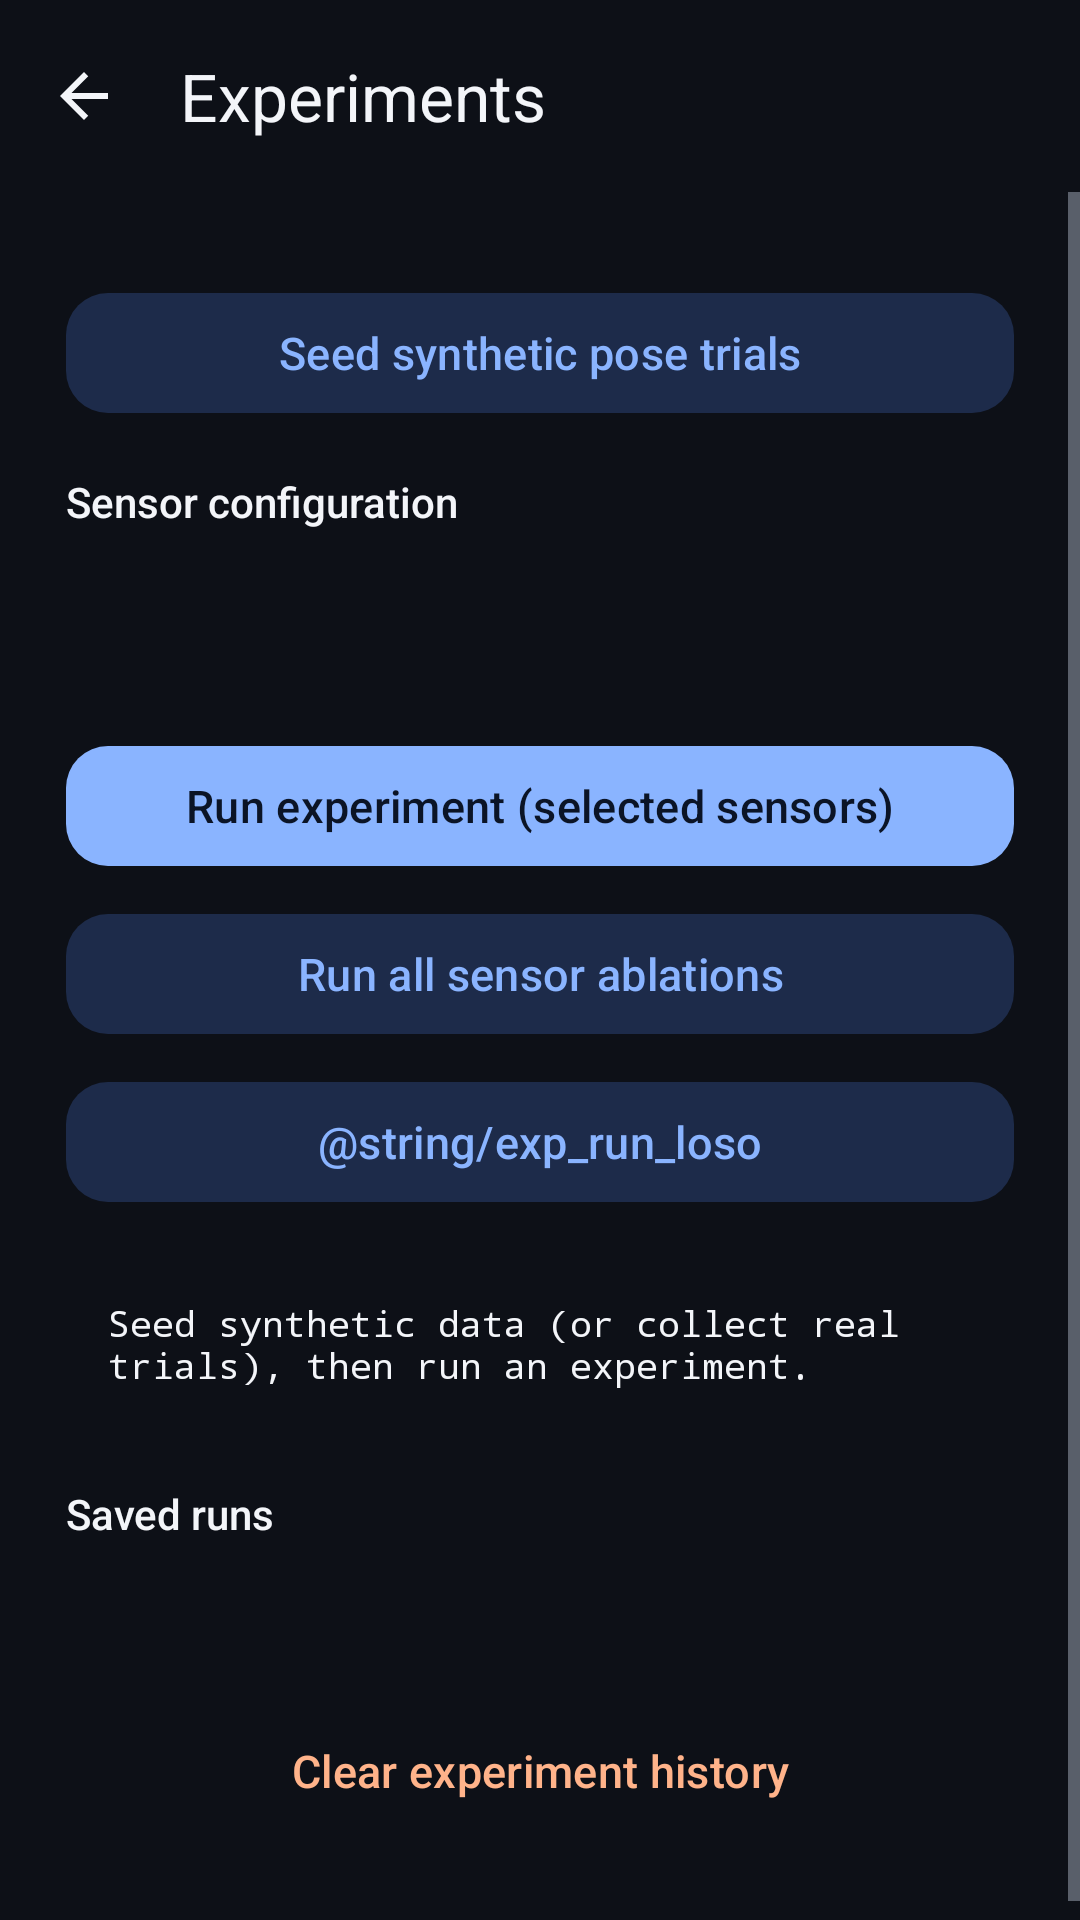

Android layout source for this screen:
<!-- AndroidManifest.xml: application theme Theme.PhoneAngle -->
<!-- res/layout/activity_experiments.xml -->
<?xml version="1.0" encoding="utf-8"?>
<LinearLayout xmlns:android="http://schemas.android.com/apk/res/android"
    xmlns:app="http://schemas.android.com/apk/res-auto"
    android:layout_width="match_parent"
    android:layout_height="match_parent"
    android:background="@color/bg"
    android:orientation="vertical">

    <com.google.android.material.appbar.MaterialToolbar
        android:id="@+id/toolbar"
        android:layout_width="match_parent"
        android:layout_height="?attr/actionBarSize"
        android:background="@color/bg"
        app:navigationIcon="@drawable/ic_back"
        app:title="@string/exp_title"
        app:titleTextColor="@color/ink" />

    <ScrollView
        android:layout_width="match_parent"
        android:layout_height="match_parent"
        android:fillViewport="true">

        <LinearLayout
            android:layout_width="match_parent"
            android:layout_height="wrap_content"
            android:orientation="vertical"
            android:paddingHorizontal="22dp"
            android:paddingBottom="32dp">

            <TextView
                android:id="@+id/datasetLine"
                android:layout_width="match_parent"
                android:layout_height="wrap_content"
                android:textColor="@color/muted"
                android:textSize="13sp" />

            <com.google.android.material.button.MaterialButton
                android:id="@+id/seedSyntheticButton"
                style="@style/Widget.Material3.Button.TonalButton"
                android:layout_width="match_parent"
                android:layout_height="wrap_content"
                android:layout_marginTop="12dp"
                android:text="@string/exp_seed_synthetic"
                app:cornerRadius="14dp" />

            <TextView
                android:layout_width="match_parent"
                android:layout_height="wrap_content"
                android:layout_marginTop="16dp"
                android:fontFamily="sans-serif-medium"
                android:text="@string/train_sensor_config"
                android:textColor="@color/ink"
                android:textSize="14sp" />

            <Spinner
                android:id="@+id/sensorConfigSpinner"
                android:layout_width="match_parent"
                android:layout_height="48dp"
                android:layout_marginTop="6dp"
                android:background="@drawable/bg_angle_card" />

            <com.google.android.material.button.MaterialButton
                android:id="@+id/runExperimentButton"
                style="@style/Widget.Material3.Button"
                android:layout_width="match_parent"
                android:layout_height="wrap_content"
                android:layout_marginTop="14dp"
                android:text="@string/exp_run_one"
                app:backgroundTint="@color/accent"
                app:cornerRadius="14dp" />

            <com.google.android.material.button.MaterialButton
                android:id="@+id/runAllAblationsButton"
                style="@style/Widget.Material3.Button.TonalButton"
                android:layout_width="match_parent"
                android:layout_height="wrap_content"
                android:layout_marginTop="8dp"
                android:text="@string/exp_run_all"
                app:cornerRadius="14dp" />

            <com.google.android.material.button.MaterialButton
                android:id="@+id/runLosoButton"
                style="@style/Widget.Material3.Button.TonalButton"
                android:layout_width="match_parent"
                android:layout_height="wrap_content"
                android:layout_marginTop="8dp"
                android:text="@string/exp_run_loso"
                app:cornerRadius="14dp" />

            <TextView
                android:id="@+id/resultsText"
                android:layout_width="match_parent"
                android:layout_height="wrap_content"
                android:layout_marginTop="14dp"
                android:background="@drawable/bg_angle_card"
                android:fontFamily="monospace"
                android:padding="14dp"
                android:text="@string/exp_results_placeholder"
                android:textColor="@color/ink"
                android:textSize="12sp" />

            <TextView
                android:layout_width="match_parent"
                android:layout_height="wrap_content"
                android:layout_marginTop="18dp"
                android:fontFamily="sans-serif-medium"
                android:text="@string/exp_history"
                android:textColor="@color/ink"
                android:textSize="14sp" />

            <TextView
                android:id="@+id/historyText"
                android:layout_width="match_parent"
                android:layout_height="wrap_content"
                android:layout_marginTop="8dp"
                android:background="@drawable/bg_angle_card"
                android:padding="14dp"
                android:textColor="@color/ink"
                android:textSize="12sp" />

            <com.google.android.material.button.MaterialButton
                android:id="@+id/clearExperimentsButton"
                style="@style/Widget.Material3.Button.TextButton"
                android:layout_width="match_parent"
                android:layout_height="wrap_content"
                android:text="@string/exp_clear"
                android:textColor="@color/status_warn" />
        </LinearLayout>
    </ScrollView>
</LinearLayout>
<!-- resources referenced by this layout -->
<resources>
  <color name="accent">#8AB4FF</color>
  <color name="bg">#0D1017</color>
  <color name="ink">#F3F5F9</color>
  <color name="muted">#A0A9B8</color>
  <color name="status_warn">#FFB38A</color>
  <!-- drawable ic_back (drawable) -->
  <?xml version="1.0" encoding="utf-8"?>
  <vector xmlns:android="http://schemas.android.com/apk/res/android"
      android:width="24dp"
      android:height="24dp"
      android:viewportWidth="24"
      android:viewportHeight="24">
      <path
          android:fillColor="#F3F5F9"
          android:pathData="M20,11H7.83l5.59,-5.59L12,4l-8,8 8,8 1.41,-1.41L7.83,13H20v-2z" />
  </vector>
  <string name="exp_clear">Clear experiment history</string>
  <string name="exp_history">Saved runs</string>
  <string name="exp_results_placeholder">Seed synthetic data (or collect real trials), then run an experiment.</string>
  <string name="exp_run_all">Run all sensor ablations</string>
  <string name="exp_run_one">Run experiment (selected sensors)</string>
  <string name="exp_seed_synthetic">Seed synthetic pose trials</string>
  <string name="exp_title">Experiments</string>
  <string name="train_sensor_config">Sensor configuration</string>
  <style name="Theme.PhoneAngle" parent="Theme.Material3.Dark.NoActionBar">
          <item name="colorPrimary">@color/accent</item>
          <item name="colorOnPrimary">@color/btn_primary_text</item>
          <item name="colorPrimaryContainer">@color/accent_soft</item>
          <item name="colorOnPrimaryContainer">@color/accent</item>
          <item name="colorSecondaryContainer">@color/accent_soft</item>
          <item name="colorOnSecondaryContainer">@color/accent</item>
          <item name="colorSurface">@color/surface</item>
          <item name="colorOnSurface">@color/ink</item>
          <item name="colorSurfaceVariant">@color/surface_high</item>
          <item name="colorOnSurfaceVariant">@color/muted</item>
          <item name="colorOutline">@color/line</item>
          <item name="colorOutlineVariant">@color/line</item>
          <item name="android:colorBackground">@color/bg</item>
          <item name="android:statusBarColor">@color/bg</item>
          <item name="android:navigationBarColor">@color/surface</item>
          <item name="android:windowBackground">@color/bg</item>
          <item name="android:windowLightStatusBar">false</item>
          <item name="android:textColorPrimary">@color/ink</item>
          <item name="android:textColorSecondary">@color/muted</item>
          <item name="materialButtonStyle">@style/Widget.App.Button</item>
      </style>
  <color name="btn_primary_text">#0B1426</color>
  <color name="accent_soft">#1D2B4A</color>
  <color name="surface">#161A23</color>
  <color name="surface_high">#1E2430</color>
  <color name="line">#262D3A</color>
  <style name="Widget.App.Button" parent="Widget.Material3.Button">
          <item name="backgroundTint">@color/accent</item>
          <item name="android:textColor">@color/btn_primary_text</item>
          <item name="cornerRadius">14dp</item>
          <item name="android:textAllCaps">false</item>
          <item name="android:textSize">15sp</item>
          <item name="android:fontFamily">sans-serif-medium</item>
          <item name="android:paddingTop">13dp</item>
          <item name="android:paddingBottom">13dp</item>
      </style>
</resources>
